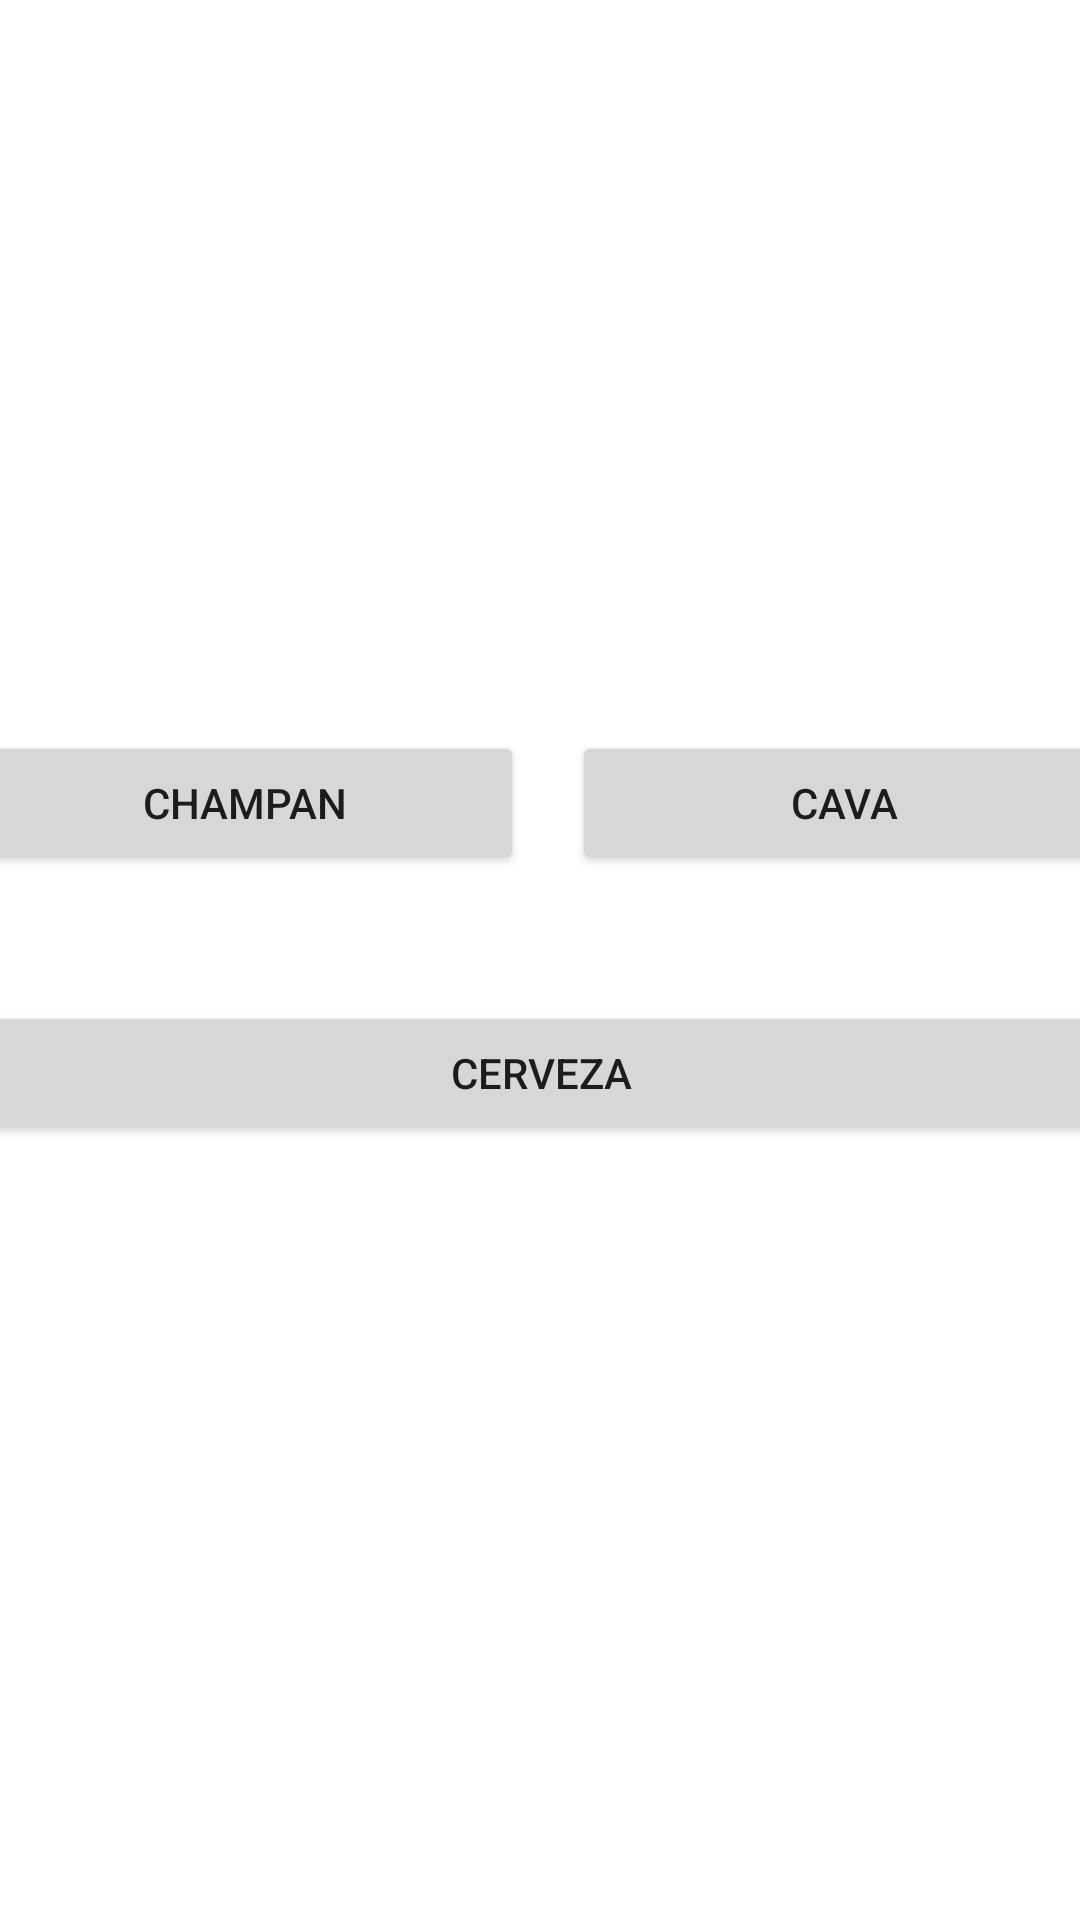

The Android layout XML behind this screen, and the referenced resources:
<!-- AndroidManifest.xml: application theme Theme.Alcoinfo -->
<!-- res/layout/activity_categoria1.xml -->
<?xml version="1.0" encoding="utf-8"?>
<androidx.constraintlayout.widget.ConstraintLayout xmlns:android="http://schemas.android.com/apk/res/android"
    xmlns:app="http://schemas.android.com/apk/res-auto"
    xmlns:tools="http://schemas.android.com/tools"
    android:layout_width="match_parent"
    android:layout_height="match_parent"
    tools:context=".Categoria1">

    <LinearLayout
        android:layout_width="409dp"
        android:layout_height="729dp"
        android:orientation="vertical"
        app:layout_constraintBottom_toBottomOf="parent"
        app:layout_constraintEnd_toEndOf="parent"
        app:layout_constraintStart_toStartOf="parent"
        app:layout_constraintTop_toTopOf="parent"
        android:weightSum="2">

        <LinearLayout
            android:layout_width="match_parent"
            android:layout_height="match_parent"
            android:orientation="horizontal"
            android:layout_weight="1"
            android:gravity="bottom"
            android:padding="5dp"
            android:weightSum="2">

            <Button
                android:id="@+id/champan"
                android:layout_width="wrap_content"
                android:layout_height="wrap_content"
                android:layout_weight="1"
                android:text="Champan"
                android:layout_margin="8dp"/>

            <Button
                android:id="@+id/cava"
                android:layout_width="wrap_content"
                android:layout_height="wrap_content"
                android:layout_weight="1"
                android:text="Cava"
                android:layout_margin="8dp"/>
        </LinearLayout>

        <LinearLayout
            android:layout_width="match_parent"
            android:layout_height="match_parent"
            android:orientation="horizontal"
            android:layout_weight="1"
            android:padding="5dp"
            android:weightSum="1">

            <Button
                android:id="@+id/cerveza"
                android:layout_width="wrap_content"
                android:layout_height="wrap_content"
                android:layout_weight="1"
                android:text="Cerveza"
                android:layout_margin="8dp"/>
        </LinearLayout>
    </LinearLayout>
</androidx.constraintlayout.widget.ConstraintLayout>
<!-- resources referenced by this layout -->
<resources>
  <style name="Theme.Alcoinfo" parent="Theme.MaterialComponents.DayNight.DarkActionBar">
          
          <item name="colorPrimary">@color/azul</item>
          <item name="colorPrimaryVariant">@color/purple_700</item>
          <item name="colorOnPrimary">@color/white</item>
          
          <item name="colorSecondary">@color/teal_200</item>
          <item name="colorSecondaryVariant">@color/teal_700</item>
          <item name="colorOnSecondary">@color/black</item>
          
          <item name="android:statusBarColor" tools:targetApi="l">?attr/colorPrimaryVariant</item>
          
      </style>
  <color name="azul">#0C89FF</color>
  <color name="purple_700">#FF3700B3</color>
  <color name="white">#FFFFFFFF</color>
  <color name="teal_200">#FF03DAC5</color>
  <color name="teal_700">#FF018786</color>
  <color name="black">#FF000000</color>
</resources>
